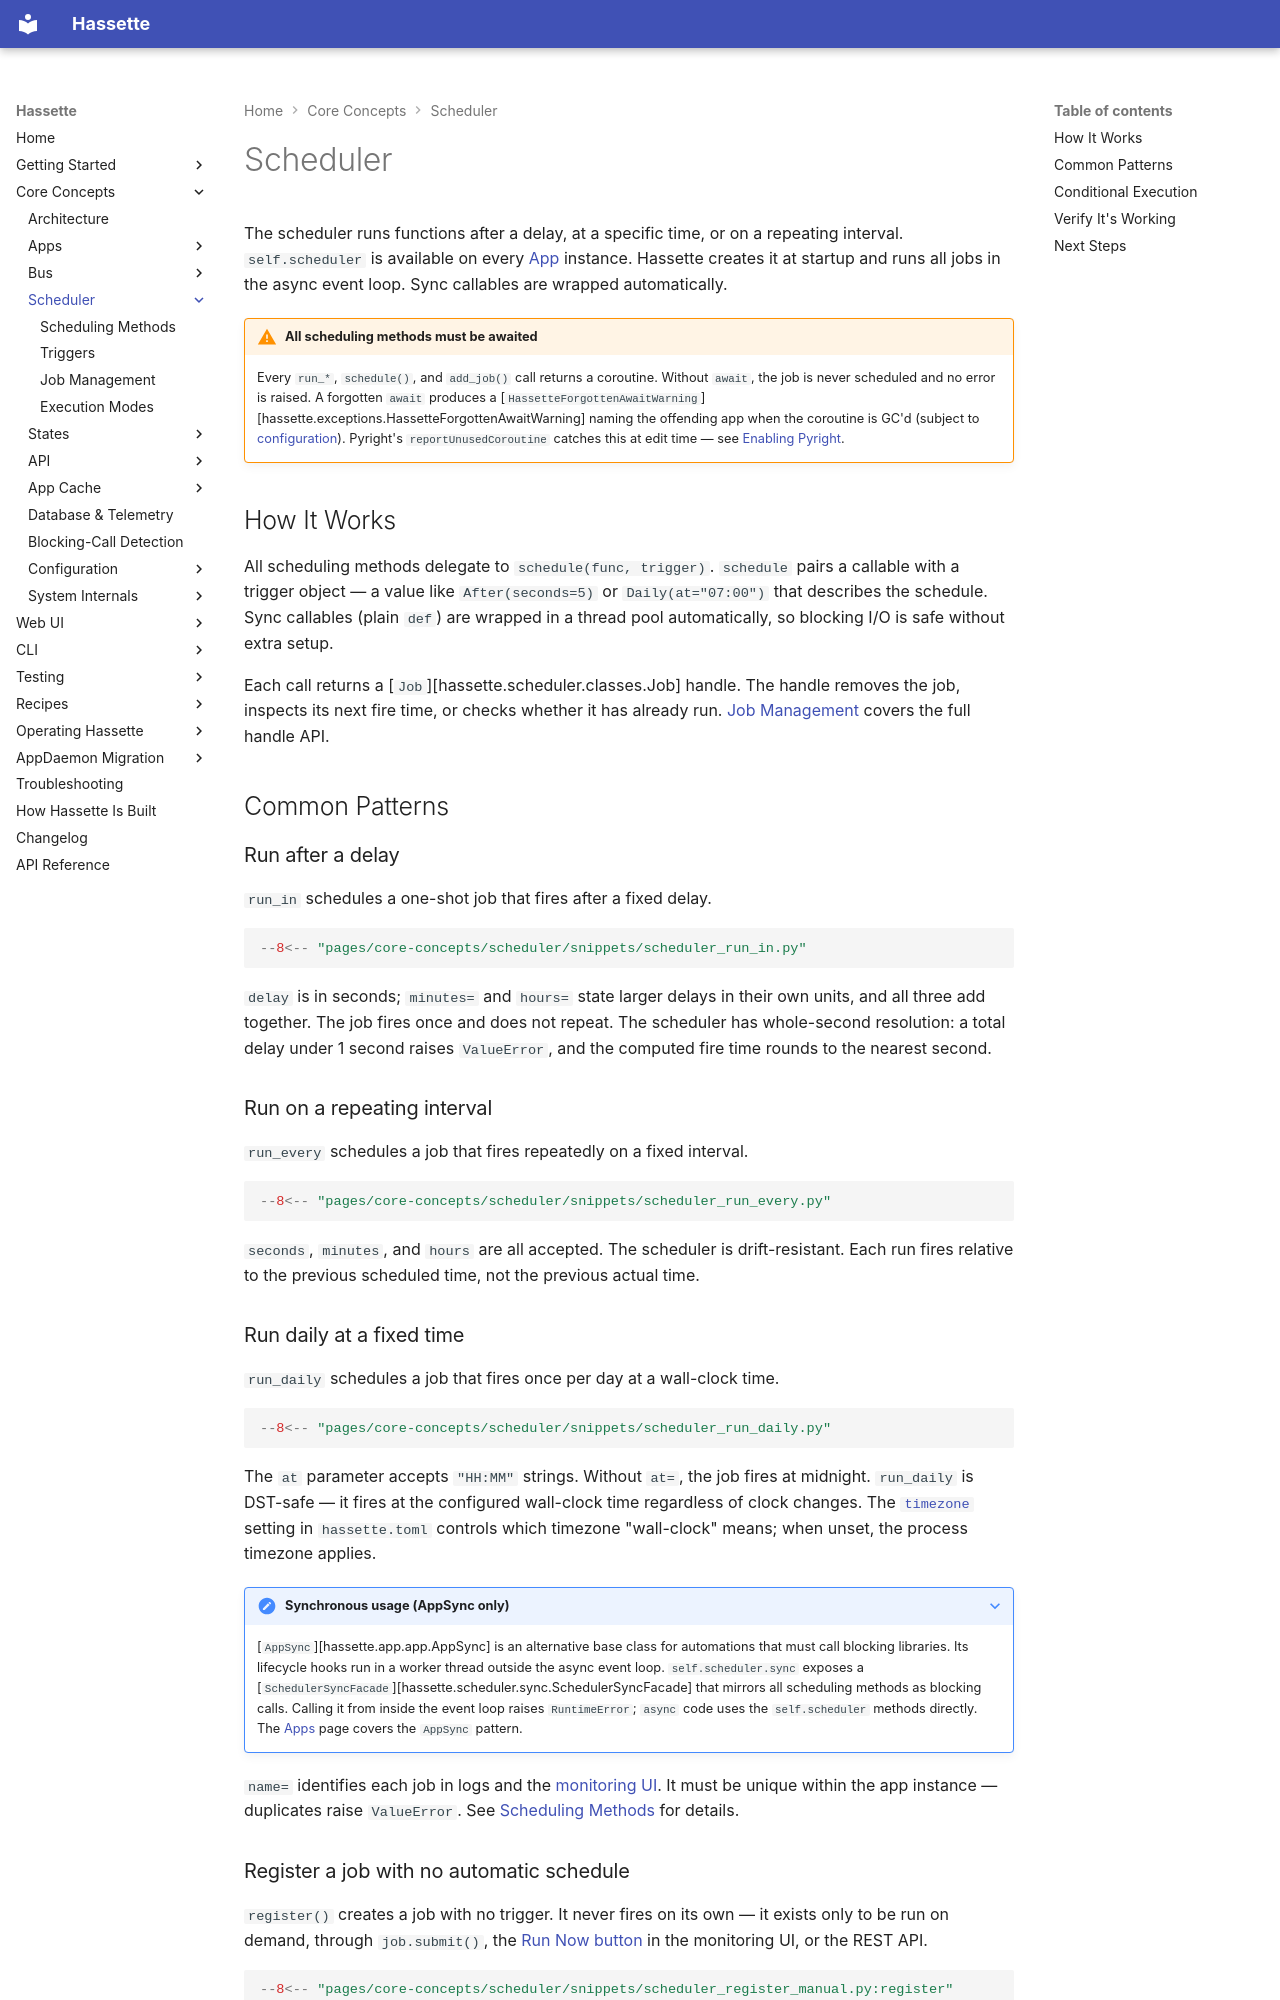

repository: NodeJSmith/hassette · page: pages/core-concepts/scheduler/index.html · generator: mkdocs

# Scheduler

The scheduler runs functions after a delay, at a specific time, or on a repeating interval. `self.scheduler` is available on every [App](../apps/index.md) instance. Hassette creates it at startup and runs all jobs in the async event loop. Sync callables are wrapped automatically.

!!! warning "All scheduling methods must be awaited"
    Every `run_*`, `schedule()`, and `add_job()` call returns a coroutine. Without `await`, the job is never scheduled and no error is raised. A forgotten `await` produces a [`HassetteForgottenAwaitWarning`][hassette.exceptions.HassetteForgottenAwaitWarning] naming the offending app when the coroutine is GC'd (subject to [configuration](../../troubleshooting.md#forgotten-await)). Pyright's `reportUnusedCoroutine` catches this at edit time — see [Enabling Pyright](../../troubleshooting.md#enabling-pyright).

## How It Works

All scheduling methods delegate to `schedule(func, trigger)`. `schedule` pairs a callable with a trigger object — a value like `After(seconds=5)` or `Daily(at="07:00")` that describes the schedule. Sync callables (plain `def`) are wrapped in a thread pool automatically, so blocking I/O is safe without extra setup.

Each call returns a [`Job`][hassette.scheduler.classes.Job] handle. The handle removes the job, inspects its next fire time, or checks whether it has already run. [Job Management](management.md) covers the full handle API.

## Common Patterns

### Run after a delay

`run_in` schedules a one-shot job that fires after a fixed delay.

```python
--8<-- "pages/core-concepts/scheduler/snippets/scheduler_run_in.py"
```

`delay` is in seconds; `minutes=` and `hours=` state larger delays in their own units, and all three add together. The job fires once and does not repeat. The scheduler has whole-second resolution: a total delay under 1 second raises `ValueError`, and the computed fire time rounds to the nearest second.

### Run on a repeating interval

`run_every` schedules a job that fires repeatedly on a fixed interval.

```python
--8<-- "pages/core-concepts/scheduler/snippets/scheduler_run_every.py"
```

`seconds`, `minutes`, and `hours` are all accepted. The scheduler is drift-resistant. Each run fires relative to the previous scheduled time, not the previous actual time.
